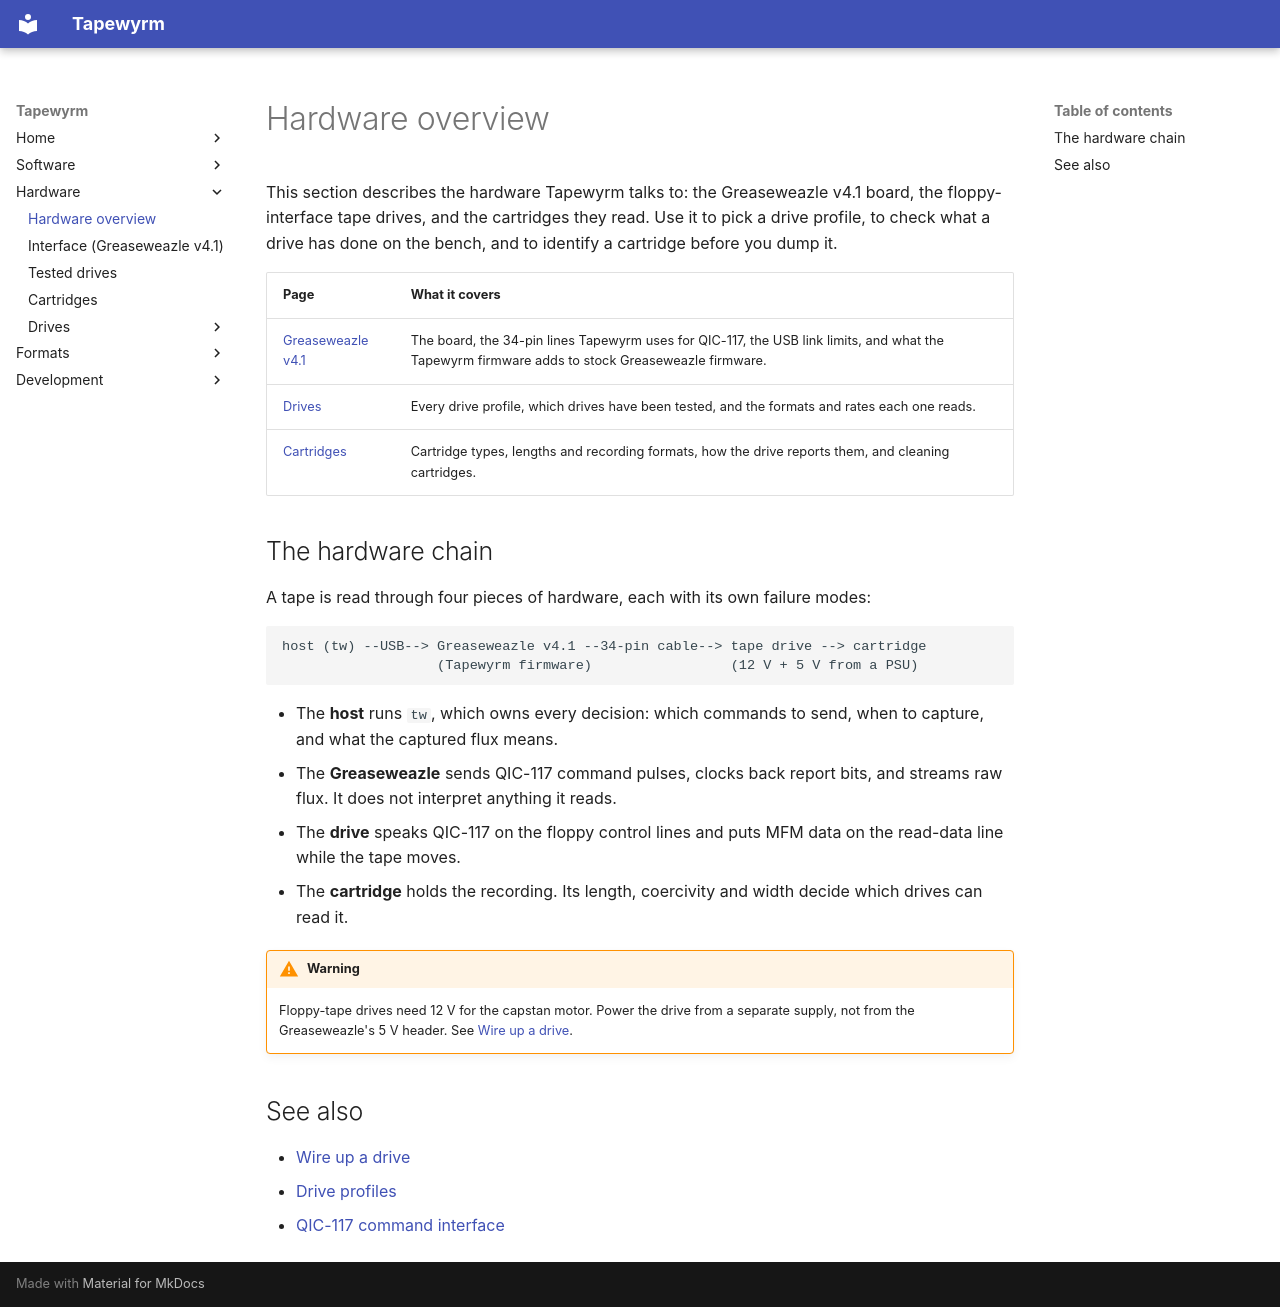

repository: indrora/tapewyrm · page: hardware/index.html · generator: mkdocs

# Hardware overview

This section describes the hardware Tapewyrm talks to: the Greaseweazle v4.1
board, the floppy-interface tape drives, and the cartridges they read. Use it
to pick a drive profile, to check what a drive has done on the bench, and to
identify a cartridge before you dump it.

| Page | What it covers |
|---|---|
| [Greaseweazle v4.1](greaseweazle.md) | The board, the 34-pin lines Tapewyrm uses for QIC-117, the USB link limits, and what the Tapewyrm firmware adds to stock Greaseweazle firmware. |
| [Drives](drives/index.md) | Every drive profile, which drives have been tested, and the formats and rates each one reads. |
| [Cartridges](cartridges.md) | Cartridge types, lengths and recording formats, how the drive reports them, and cleaning cartridges. |

## The hardware chain

A tape is read through four pieces of hardware, each with its own failure modes:

```text
host (tw) --USB--> Greaseweazle v4.1 --34-pin cable--> tape drive --> cartridge
                   (Tapewyrm firmware)                 (12 V + 5 V from a PSU)
```

- The **host** runs `tw`, which owns every decision: which commands to send,
  when to capture, and what the captured flux means.
- The **Greaseweazle** sends QIC-117 command pulses, clocks back report bits,
  and streams raw flux. It does not interpret anything it reads.
- The **drive** speaks QIC-117 on the floppy control lines and puts MFM data
  on the read-data line while the tape moves.
- The **cartridge** holds the recording. Its length, coercivity and width
  decide which drives can read it.

!!! warning
    Floppy-tape drives need 12 V for the capstan motor. Power the drive from a
    separate supply, not from the Greaseweazle's 5 V header. See
    [Wire up a drive](../guide/wiring.md).

## See also

- [Wire up a drive](../guide/wiring.md)
- [Drive profiles](../tw/profiles.md)
- [QIC-117 command interface](../formats/qic-117.md)
